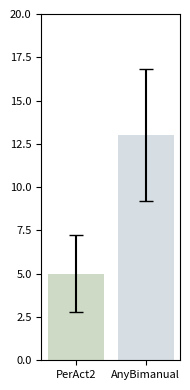

Recreate this plot in Python.
import matplotlib.pyplot as plt
import numpy as np
from matplotlib.colors import LinearSegmentedColormap
# 定义数据
# data1 = [8.00, 16.00, 4.00, 40.00, 4.00, 0.00, 0.00, 12.00, 0.00, 0.00, 0.00, 24.00]
# data2 = [8.00, 32.00, 24.00, 20.00, 12.00, 16.00, 8.00, 84.00, 8.00, 4.00, 4.00, 28]
colors = ['#cedac6', '#d6dee3']  # 浅蓝色到浅绿色
cmap = LinearSegmentedColormap.from_list("custom_cmap", colors)
data1 = [0.00, 4.00, 0.00, 8.00, 0.00, 0.00, 0.00, 4.00, 8.00, 8.00, 0.00, 28.00]
data2 = [8.00, 12.00, 8.00, 4.00, 4.00, 28.00, 0.00, 48.00, 8.00, 4.00, 8.00, 24.00]

# 计算平均值和标准误差
means = [np.mean(data1), np.mean(data2)]
std_errors = [np.std(data1) / np.sqrt(len(data1)), np.std(data2) / np.sqrt(len(data2))]

# 确认平均值
print(f'平均值: Data1: {means[0]:.2f}, Data2: {means[1]:.2f}')

fig, ax = plt.subplots(figsize=(2, 4))  # 调整图像大小以符合你的格式

bars = ax.bar(['PerAct2', 'AnyBimanual'], means, yerr=std_errors, capsize=5, color=colors)
ax.set_ylim(0, 20)

ax.tick_params(axis='both', which='major', labelsize=8)

# 自动调整布局，避免标签被裁剪
plt.tight_layout()

# 保存图像为PNG格式，调整分辨率
plt.savefig('rlbench_20.png', format='png', dpi=300)

# 显示图像
plt.show()
